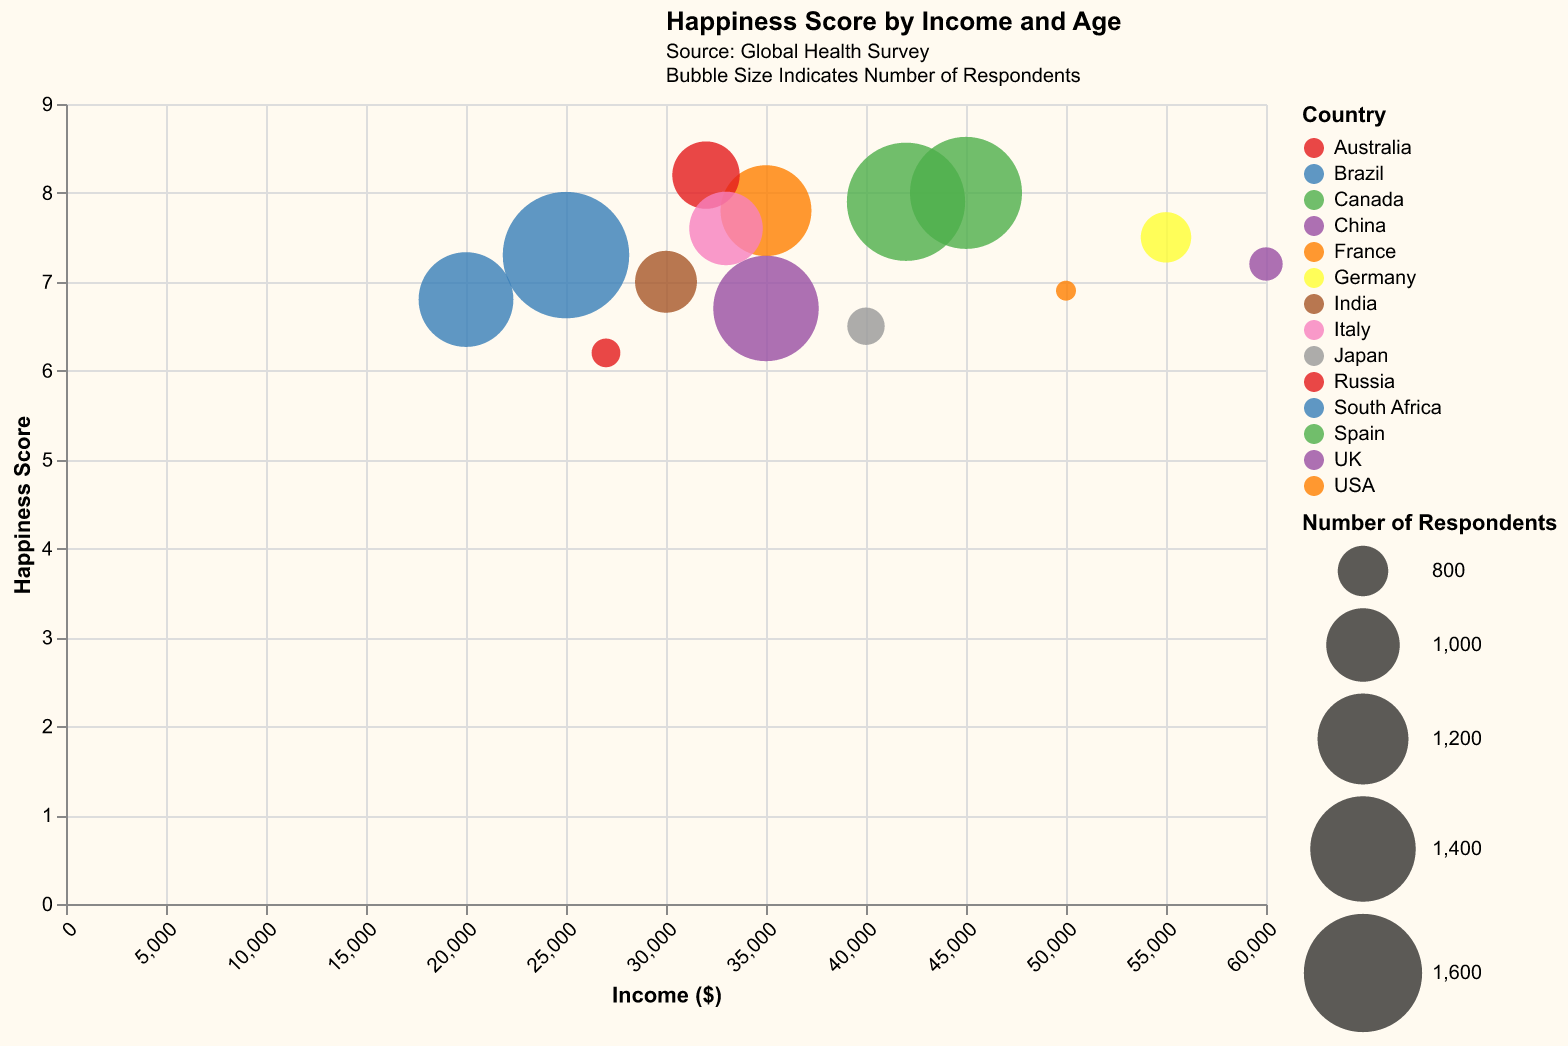

The file beside this chart, header and first rows:
Country, Age Group, Happiness Score, Income ($), Number of Respondents
USA, 18-24, 7.8, 35000, 1200
Canada, 25-34, 8.0, 45000, 1500
Germany, 35-44, 7.5, 55000, 800
UK, 45-54, 7.2, 60000, 700
France, 55-64, 6.9, 50000, 650
Japan, 65+, 6.5, 40000, 720
Australia, 18-24, 8.2, 32000, 940
India, 25-34, 7.0, 30000, 890
Brazil, 35-44, 7.3, 25000, 1740
South Africa, 45-54, 6.8, 20000, 1250
China, 55-64, 6.7, 35000, 1400
Russia, 65+, 6.2, 27000, 680
Italy, 18-24, 7.6, 33000, 1000
Spain, 25-34, 7.9, 42000, 1600
